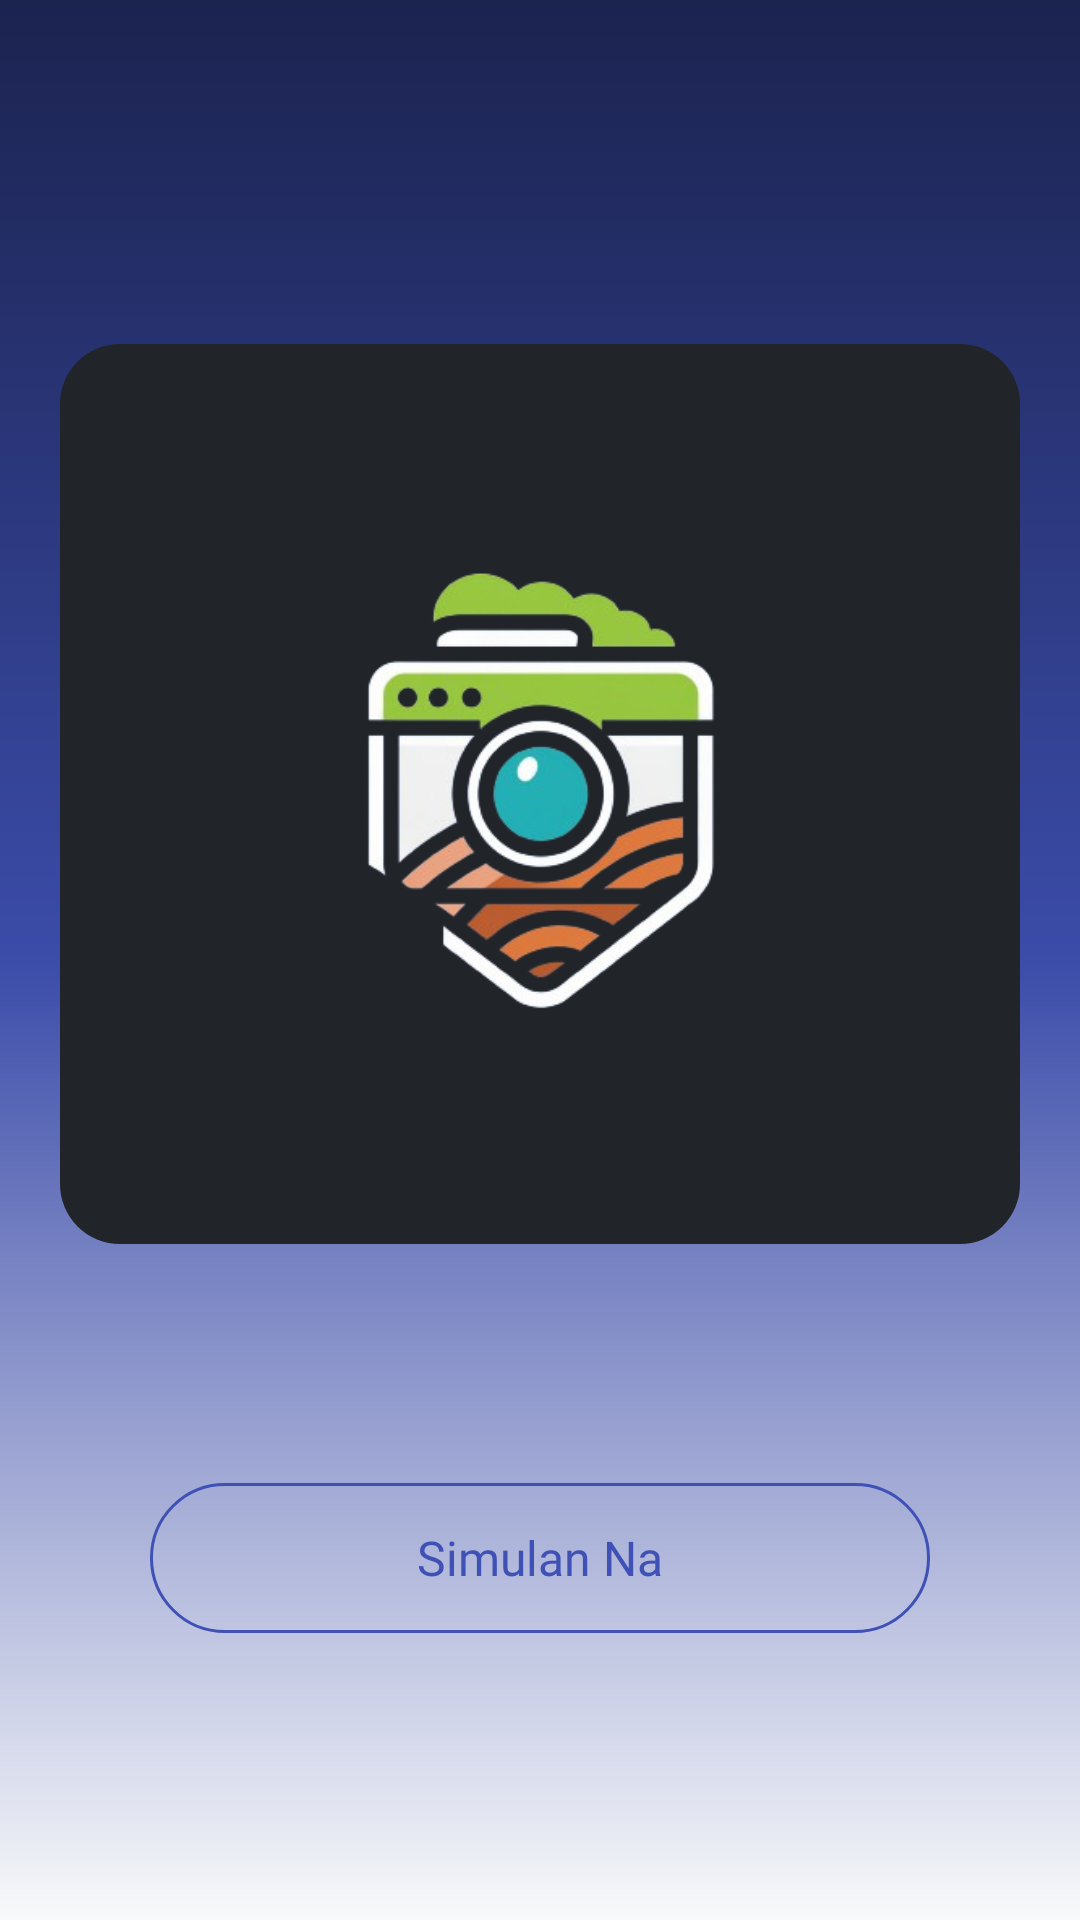

Layout XML and referenced resources for this Android screen:
<!-- AndroidManifest.xml: application theme AppThemeLight -->
<!-- res/layout/splash_sreen.xml -->
<?xml version="1.0" encoding="utf-8"?>
<androidx.constraintlayout.widget.ConstraintLayout xmlns:android="http://schemas.android.com/apk/res/android"
    xmlns:app="http://schemas.android.com/apk/res-auto"
    xmlns:tools="http://schemas.android.com/tools"
    android:id="@+id/main"
    android:layout_width="match_parent"
    android:layout_height="match_parent"
    android:background="@drawable/background"
    tools:context=".SplashScreen">

    <ImageView
        android:id="@+id/imageView"
        android:layout_width="0dp"
        android:layout_height="300dp"
        android:layout_marginStart="20dp"
        android:layout_marginEnd="20dp"
        android:background="@drawable/card"
        android:backgroundTint="@color/colorBackground_DARK"
        app:layout_constraintBottom_toTopOf="@+id/guideline8"
        app:layout_constraintEnd_toEndOf="parent"
        app:layout_constraintStart_toStartOf="parent"
        app:layout_constraintTop_toTopOf="@+id/guideline6"
        app:layout_constraintVertical_bias="0.3" />

    <androidx.constraintlayout.widget.Guideline
        android:id="@+id/guideline6"
        android:layout_width="wrap_content"
        android:layout_height="wrap_content"
        android:orientation="horizontal"
        app:layout_constraintGuide_percent="0.05" />

    <ImageView
        android:id="@+id/imageView15"
        android:layout_width="285dp"
        android:layout_height="270dp"
        app:layout_constraintBottom_toBottomOf="@+id/imageView"
        app:layout_constraintEnd_toEndOf="@+id/imageView"
        app:layout_constraintStart_toStartOf="@+id/imageView"
        app:layout_constraintTop_toTopOf="@+id/imageView"
        app:srcCompat="@drawable/logo" />

    <Button
        android:id="@+id/btnStart"
        android:layout_width="0dp"
        android:layout_height="50dp"
        android:layout_marginStart="50dp"
        android:layout_marginTop="16dp"
        android:layout_marginEnd="50dp"
        android:background="@drawable/button_with_primary_border"
        android:fontFamily="@font/poppins"
        android:text="Simulan Na"
        android:textAllCaps="false"
        android:textColor="@color/colorPrimary"
        android:textSize="16sp"
        app:layout_constraintBottom_toTopOf="@+id/guideline8"
        app:layout_constraintEnd_toEndOf="parent"
        app:layout_constraintStart_toStartOf="parent"
        app:layout_constraintTop_toBottomOf="@+id/imageView" />

    <androidx.constraintlayout.widget.Guideline
        android:id="@+id/guideline8"
        android:layout_width="wrap_content"
        android:layout_height="wrap_content"
        android:orientation="horizontal"
        app:layout_constraintGuide_begin="624dp"
        app:layout_constraintGuide_percent="0.95" />
</androidx.constraintlayout.widget.ConstraintLayout>
<!-- resources referenced by this layout -->
<resources>
  <color name="colorBackground_DARK">#212529</color>
  <color name="colorPrimary">#3F51B5</color>
  <!-- drawable background (drawable) -->
  <?xml version="1.0" encoding="utf-8"?>
  <shape xmlns:android="http://schemas.android.com/apk/res/android" android:shape="rectangle">
      <gradient
          android:type="linear"
          android:startColor="#F8F9FA"
          android:centerColor="#3B4CA9"
          android:endColor="#1B234F"
          android:angle="90"/>
  </shape>
  <!-- drawable button_with_primary_border (drawable) -->
  <?xml version="1.0" encoding="utf-8"?>
  <shape xmlns:android="http://schemas.android.com/apk/res/android" android:shape="rectangle">
      <stroke android:width="1dp" android:color="@color/colorPrimary"/>
      <corners android:radius="50dp"/>
  </shape>
  <!-- drawable card (drawable) -->
  <?xml version="1.0" encoding="utf-8"?>
  <shape xmlns:android="http://schemas.android.com/apk/res/android" android:shape="rectangle">
      <solid android:color="?attr/colorSurface"/>
      <corners android:radius="20dp"/>
  </shape>
  <!-- drawable logo: png bitmap (drawable-nodpi, 74900 bytes) -->
  <style name="AppThemeLight" parent="Theme.AppCompat.Light.NoActionBar">
          <item name="colorPrimary">@color/colorPrimary</item>
          <item name="colorPrimaryVariant">@color/colorPrimaryVariant</item>
          <item name="colorAccent">@color/colorAccent</item>
          <item name="colorBackground">@color/colorBackground</item>
          <item name="colorSurface">@color/colorSurface</item>
          <item name="colorError">@color/colorError</item>
          <item name="colorOnPrimary">@color/colorOnPrimary</item>
          <item name="colorOnBackground">@color/colorOnBackground</item>
          <item name="colorOnError">@color/colorOnError</item>
          <item name="colorOnSurface">@color/colorOnSurface</item>
          <item name="textColorPrimary">@color/textColorPrimary</item>
          <item name="textColorSecondary">@color/textColorSecondary</item>
          <item name="textColorHint">@color/textColorHint</item>
          <item name="textColorLink">@color/textColorLink</item>
      </style>
  <color name="colorPrimaryVariant">#212529</color>
  <color name="colorAccent">#448AFF</color>
  <color name="colorBackground">#f8f9fa</color>
  <color name="colorSurface">#E9ECEF</color>
  <color name="colorError">#B00020</color>
  <color name="colorOnPrimary">#f8f9fa</color>
  <color name="colorOnBackground">#212529</color>
  <color name="colorOnError">#F44336</color>
  <color name="colorOnSurface">#212529</color>
  <color name="textColorPrimary">#212529</color>
  <color name="textColorSecondary">#ADB5BD</color>
  <color name="textColorHint">#ADB5BD</color>
  <color name="textColorLink">#448AFF</color>
</resources>
